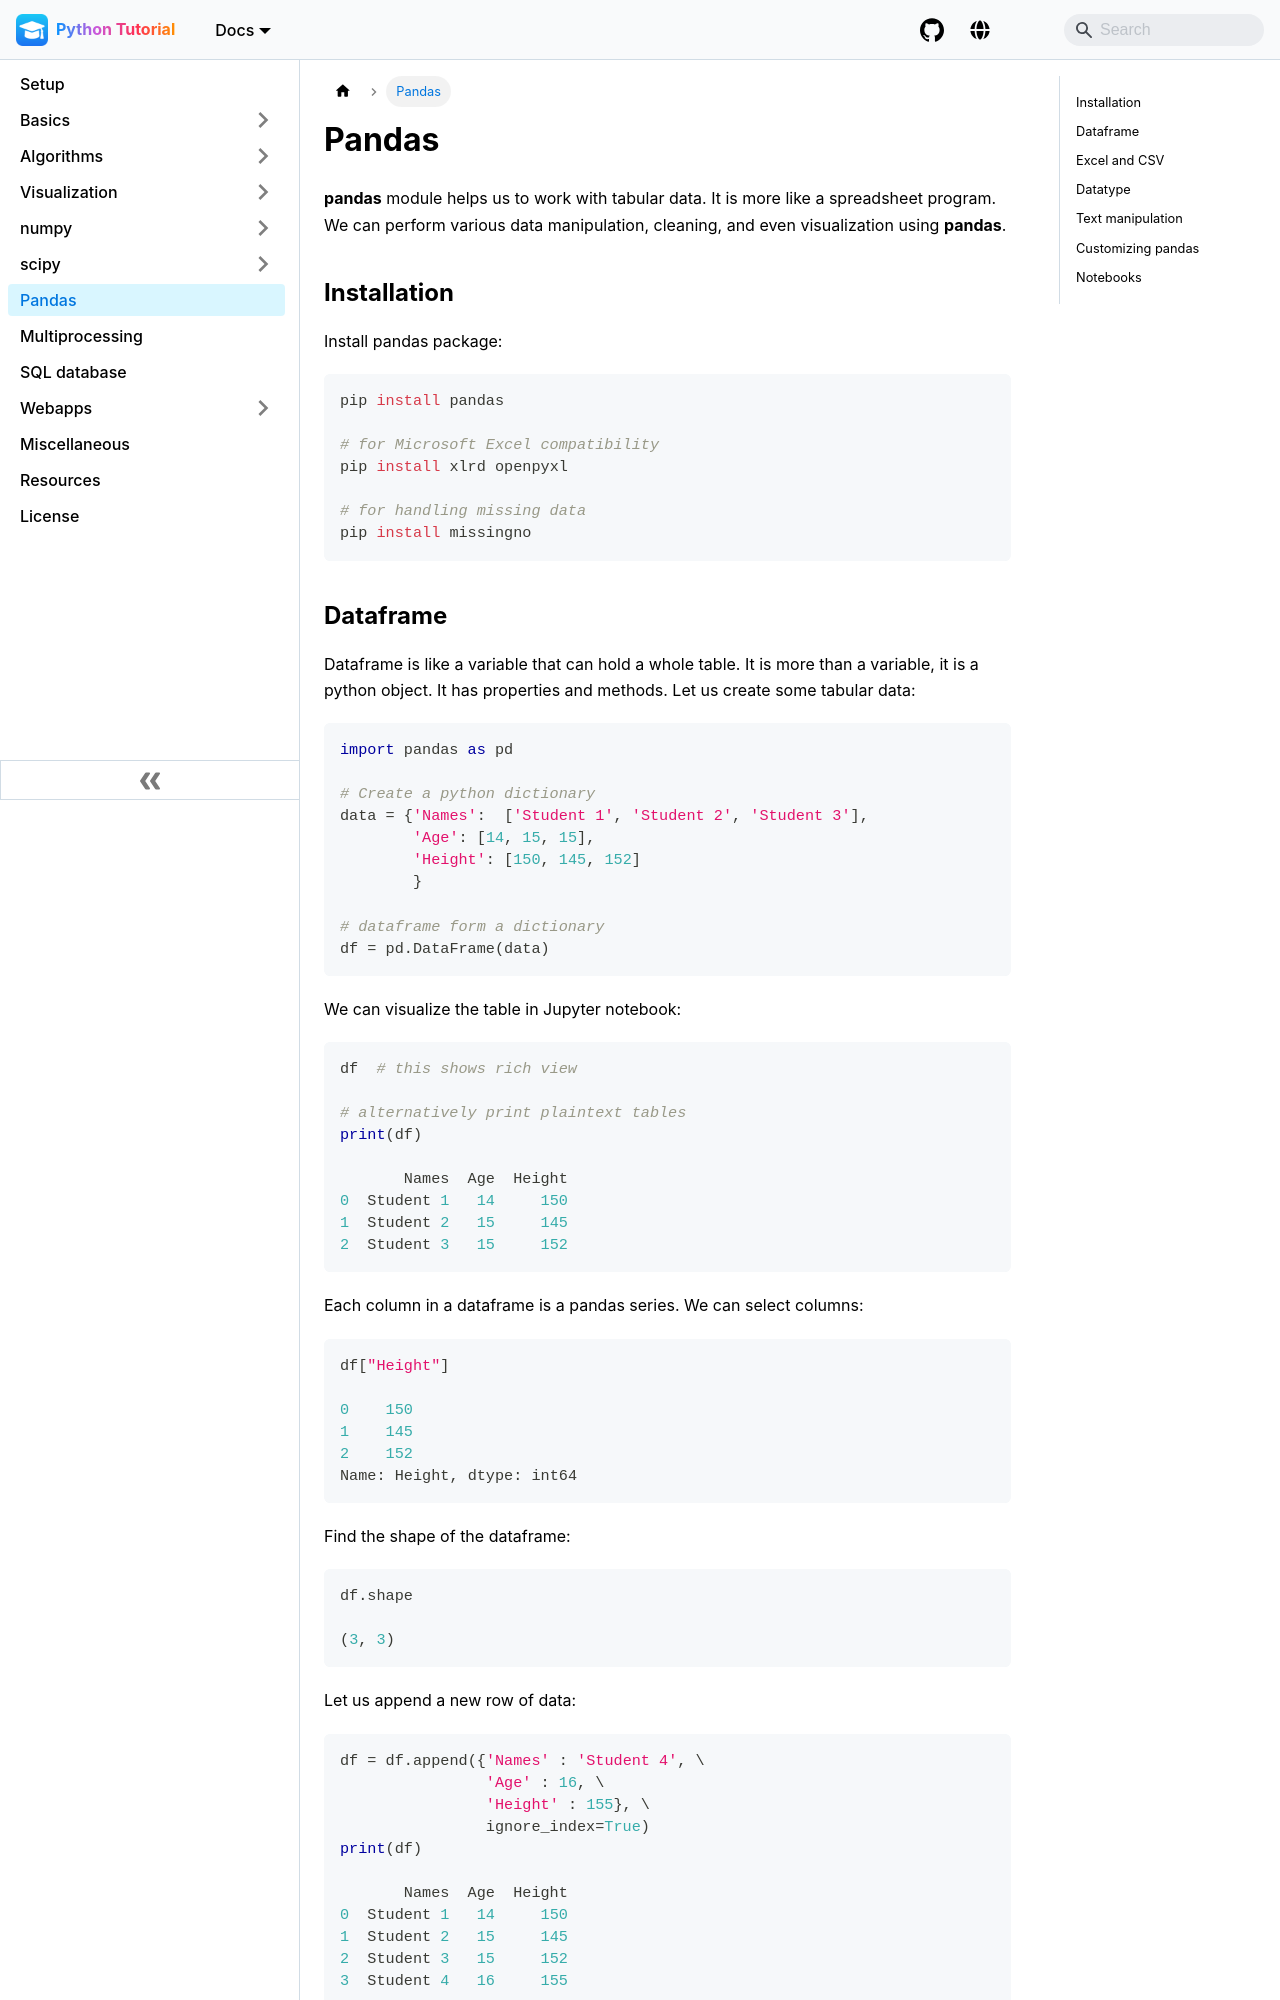

repository: pranabdas/python-tutorial · page: pandas/index.html · generator: docusaurus

---
title: Pandas
---
**pandas** module helps us to work with tabular data. It is more like a
spreadsheet program. We can perform various data manipulation, cleaning, and
even visualization using **pandas**.

## Installation
Install pandas package:
```bash
pip install pandas

# for Microsoft Excel compatibility
pip install xlrd openpyxl

# for handling missing data
pip install missingno
```
